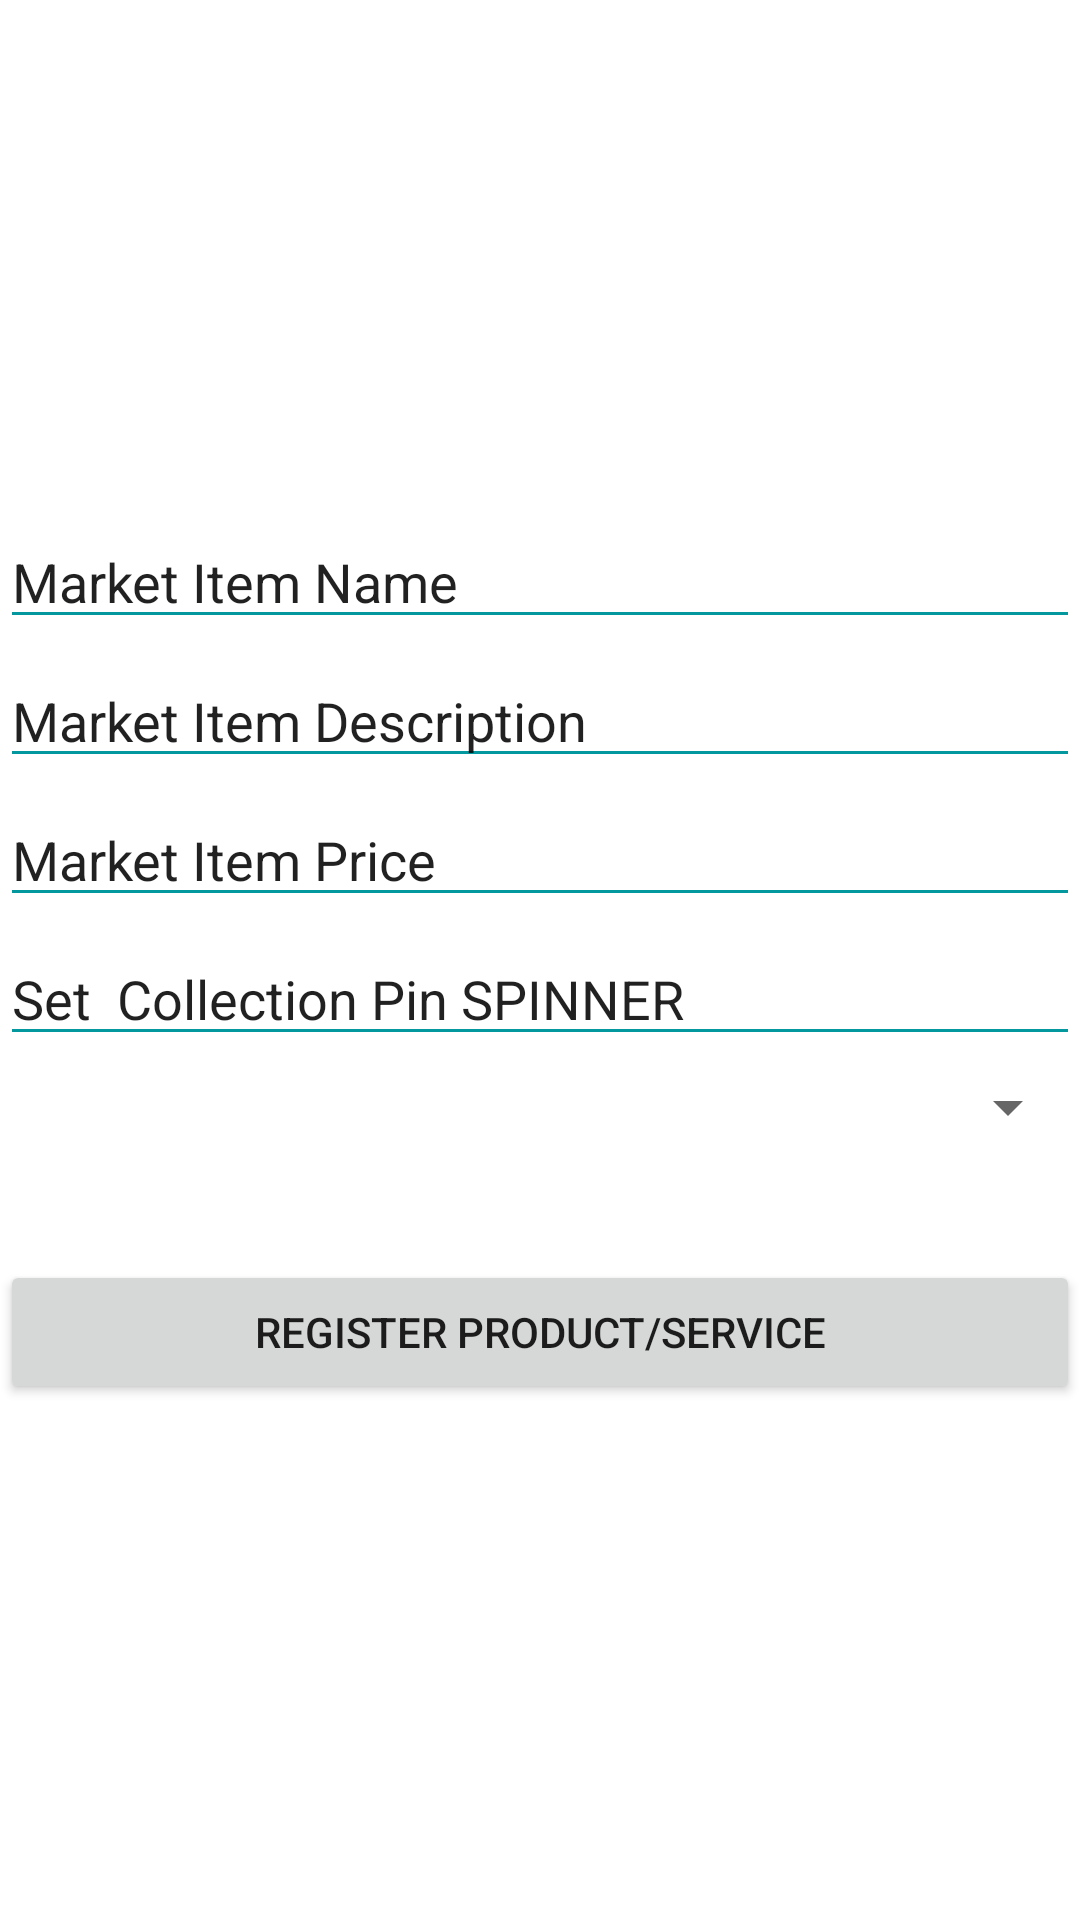

Layout XML and referenced resources for this Android screen:
<!-- AndroidManifest.xml: application theme Theme.StudentMarket -->
<!-- res/layout/fragment_register_market_item.xml -->
<?xml version="1.0" encoding="utf-8"?>
<RelativeLayout xmlns:android="http://schemas.android.com/apk/res/android"
    xmlns:tools="http://schemas.android.com/tools"
    android:layout_width="match_parent"
    android:layout_height="match_parent"
    tools:context=".ui.RegisterProduct">

    <LinearLayout
        android:layout_width="match_parent"
        android:layout_height="wrap_content"
        android:layout_alignParentTop="true"
        android:layout_alignParentBottom="true"
        android:layout_marginTop="0dp"
        android:layout_marginBottom="0dp"
        android:gravity="center"
        android:orientation="vertical">

        <EditText
            android:id="@+id/edittext_market_item_name"
            android:layout_width="match_parent"
            android:layout_height="wrap_content"
            android:layout_marginBottom="5dp"
            android:text="Market Item Name" />

        <EditText
            android:id="@+id/edittext_market_item_desc"
            android:layout_width="match_parent"
            android:layout_height="wrap_content"
            android:layout_marginBottom="5dp"
            android:text="Market Item Description" />

        <EditText
            android:id="@+id/edittext_market_item_price"
            android:layout_width="match_parent"
            android:layout_height="wrap_content"
            android:layout_marginBottom="5dp"
            android:text="Market Item Price" />








        <EditText
            android:id="@+id/edittext_market_item_collection_pin"
            android:layout_width="match_parent"
            android:layout_height="wrap_content"
            android:layout_marginBottom="5dp"
            android:text="Set  Collection Pin SPINNER" />

        <Spinner
            android:id="@+id/spinner_set_collection"
            android:layout_width="match_parent"
            android:layout_height="wrap_content" />
        <TextView
            android:id="@+id/textview_spinner_set_collection"
            android:layout_width="match_parent"
            android:layout_height="wrap_content" />
        <Button
            android:id="@+id/button_market_item_register"
            android:layout_width="match_parent"
            android:layout_height="wrap_content"
            android:layout_marginTop="20dp"
            android:text="Register Product/Service" />


    </LinearLayout>
</RelativeLayout>
<!-- resources referenced by this layout -->
<resources>
  <style name="Theme.StudentMarket" parent="Theme.MaterialComponents.DayNight.DarkActionBar">
          
          <item name="colorPrimary">@color/primary_teal</item>
          <item name="colorPrimaryVariant">@color/primary_teal</item>
          <item name="colorOnPrimary">@color/white</item>
          
          <item name="colorSecondary">@color/textBar_teal</item>
          <item name="colorSecondaryVariant">@color/rating_star</item>
          <item name="colorOnSecondary">@color/black</item>
          
          <item name="android:statusBarColor" tools:targetApi="l">?attr/colorPrimaryVariant</item>
          
  
          
          <item name="materialButtonStyle">@style/buttonStyle</item>
  
          
          <item name="editTextStyle">@style/editTextStyle</item>
  
          
          <item name="bottomNavigationStyle">@style/Widget.App.BottomNavigationView</item>
  
          
          <item name="materialCardViewStyle">@style/productCard</item>
          <item name="cardViewStyle">@style/productCard</item>
  
          
          <item name="android:textViewStyle">@style/textStyle</item>
  
          <item name="android:imageButtonStyle">@style/imageButtonStyle</item>
  
  
  
      </style>
  <color name="primary_teal">#03989E</color>
  <color name="white">#FFFFFFFF</color>
  <color name="textBar_teal">#ECFAFA</color>
  <color name="rating_star">#C8E4E5</color>
  <color name="black">#FF000000</color>
  <style name="buttonStyle" parent="Widget.MaterialComponents.Button.OutlinedButton">
          
          <item name="android:colorPressedHighlight">@color/textBar_teal</item>
          <item name="cornerRadius">10dp</item>
          <item name="android:textColor">@color/black</item>
          <item name="strokeWidth">1dp</item>
          <item name="strokeColor">@color/primary_teal</item>
          <item name="android:backgroundTint">@color/primary_teal</item>
      </style>
  <style name="editTextStyle" parent="Widget.AppCompat.EditText">
          <item name="backgroundTint">@color/primary_teal</item>
           TODO come and fix background color omg
          <item name="android:width">356dp</item>
      </style>
  <style name="Widget.App.BottomNavigationView" parent="Widget.MaterialComponents.BottomNavigationView.Colored">
          <item name="materialThemeOverlay">@style/ThemeOverlay.App.BottomNavigationView</item>
      </style>
  <style name="productCard" parent="Widget.MaterialComponents.CardView">
          <item name="cardBackgroundColor">@color/white</item>
          <item name="cardElevation">10dp</item>
          <item name="cardForegroundColor">@null</item>
          <item name="cardPreventCornerOverlap">true</item>
          <item name="android:shadowColor">@color/primary_teal</item>
          <item name="strokeColor">@color/product_bg</item>
          <item name="strokeWidth">1dp</item>
          <item name="cardCornerRadius">15dp</item>
          <item name="background">@drawable/stroke_color</item>
  
      </style>
  <style name="textStyle" parent="Widget.AppCompat.TextView">
          <item name="android:textColor">@color/black</item>
      </style>
  <style name="imageButtonStyle" parent="Widget.AppCompat.ImageButton">
          <item name="background">@color/primary_teal</item>
          <item name="endIconTint">@color/primary_teal</item>
      </style>
  <style name="ThemeOverlay.App.BottomNavigationView" parent="">
          <item name="colorPrimary">@color/white</item>
          <item name="colorOnPrimary">@color/primary_teal</item>
          <item name="menu">@menu/navigation_bar</item>
      </style>
  <color name="product_bg">#C8E4E5</color>
  <!-- drawable stroke_color (drawable) -->
  <?xml version="1.0" encoding="utf-8"?>
  <selector xmlns:android="http://schemas.android.com/apk/res/android">
  
      <item android:color="?attr/colorPrimary" android:state_checked="true"/>
      <item android:alpha="0.12" android:color="?attr/colorOnSurface"
          android:state_checked="false"/>
  </selector>
</resources>
